Run: headless pygame with SDL's dummy video driver; simulated clock (each Clock.tick advances the game by its frame time, no real sleeping); random seed 0; keys injected as events and as key.get_pressed() state; mouse plan: one left click at the window centre at the start of phase 2, then a move to the lower-right quarter at the start of phase 3.
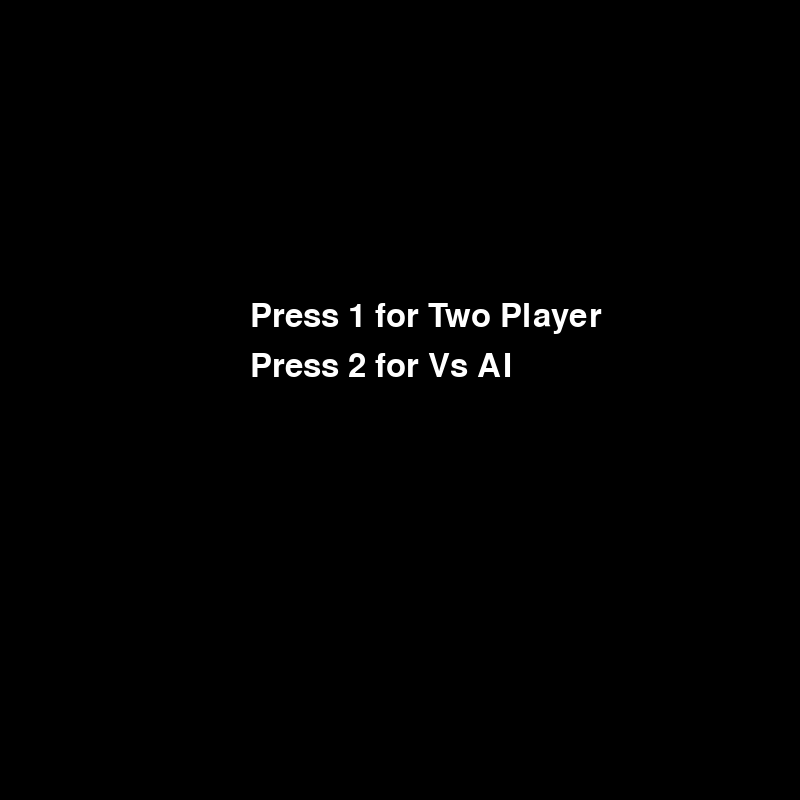
Frame 1 of 4 · flips 1–60 · no input
Frame 2 of 4 · flips 61–180 · clicked the window centre · tapped SPACE, RETURN · held RIGHT (→), D · screen unchanged from frame 1, image omitted
Frame 3 of 4 · flips 181–300 · moved the mouse to the lower-right quarter · held DOWN (↓), S · screen unchanged from frame 2, image omitted
Frame 4 of 4 · flips 301–420 · held LEFT (←), A, UP (↑), W · screen unchanged from frame 3, image omitted

The pygame program that drew these frames:

import pygame
import sys
import math
import random

# Initialize Pygame
pygame.init()

# Constants
WIDTH, HEIGHT = 800, 800
SQUARE_SIZE = WIDTH // 8
WHITE = (255, 255, 255)
BLACK = (0, 0, 0)
LIGHT_BROWN = (240, 217, 181)
DARK_BROWN = (181, 136, 99)

# Piece classes
class Piece:
    def __init__(self, color, type, image=None):
        self.color = color
        self.type = type
        self.image = image
        self.has_moved = False  # for castling and pawn double move

# Board setup
board = [[None for _ in range(8)] for _ in range(8)]

# Initialize pieces
def init_board():
    # Pawns
    for i in range(8):
        board[1][i] = Piece('black', 'pawn')
        board[6][i] = Piece('white', 'pawn')

    # Rooks
    board[0][0] = board[0][7] = Piece('black', 'rook')
    board[7][0] = board[7][7] = Piece('white', 'rook')

    # Knights
    board[0][1] = board[0][6] = Piece('black', 'knight')
    board[7][1] = board[7][6] = Piece('white', 'knight')

    # Bishops
    board[0][2] = board[0][5] = Piece('black', 'bishop')
    board[7][2] = board[7][5] = Piece('white', 'bishop')

    # Queens
    board[0][3] = Piece('black', 'queen')
    board[7][3] = Piece('white', 'queen')

    # Kings
    board[0][4] = Piece('black', 'king')
    board[7][4] = Piece('white', 'king')

init_board()

# Draw board
def draw_board(screen):
    for row in range(8):
        for col in range(8):
            color = LIGHT_BROWN if (row + col) % 2 == 0 else DARK_BROWN
            pygame.draw.rect(screen, color, (col * SQUARE_SIZE, row * SQUARE_SIZE, SQUARE_SIZE, SQUARE_SIZE))

# Draw pieces
def draw_pieces(screen):
    for row in range(8):
        for col in range(8):
            piece = board[row][col]
            if piece:
                draw_piece(screen, row, col, piece)

def draw_piece(screen, row, col, piece):
    x = col * SQUARE_SIZE + SQUARE_SIZE // 2
    y = row * SQUARE_SIZE + SQUARE_SIZE // 2
    color = WHITE if piece.color == 'white' else BLACK
    size = SQUARE_SIZE // 3
    if piece.type == 'pawn':
        # Pawn base
        pygame.draw.circle(screen, color, (x, y + size // 4), size // 3)
        # Pawn body
        pygame.draw.rect(screen, color, (x - size // 6, y - size // 2, size // 3, size // 2))
        # Pawn head
        pygame.draw.circle(screen, color, (x, y - size // 3), size // 4)
    elif piece.type == 'rook':
        # Base
        pygame.draw.rect(screen, color, (x - size // 2, y + size // 4, size, size // 4))
        # Tower
        pygame.draw.rect(screen, color, (x - size // 3, y - size // 2, size // 3 * 2, size // 2))
        # Battlements
        for i in range(3):
            pygame.draw.rect(screen, color, (x - size // 2 + i * size // 3, y - size // 2, size // 6, size // 6))
    elif piece.type == 'bishop':
        # Base
        pygame.draw.circle(screen, color, (x, y + size // 4), size // 4)
        # Body
        pygame.draw.polygon(screen, color, [(x, y - size // 2), (x - size // 4, y), (x + size // 4, y)])
        # Head (mitre)
        pygame.draw.polygon(screen, color, [(x, y - size // 2), (x - size // 6, y - size), (x + size // 6, y - size)])
    elif piece.type == 'knight':
        # Body
        pygame.draw.ellipse(screen, color, (x - size // 2, y - size // 4, size, size // 2))
        # Head
        pygame.draw.circle(screen, color, (x + size // 4, y - size // 2), size // 4)
        # Mane
        pygame.draw.polygon(screen, color, [(x - size // 2, y - size // 4), (x - size // 3, y - size), (x, y - size // 2)])
    elif piece.type == 'queen':
        # Base
        pygame.draw.circle(screen, color, (x, y + size // 4), size // 4)
        # Body
        pygame.draw.rect(screen, color, (x - size // 4, y - size // 3, size // 2, size // 3))
        # Crown
        for i in range(6):
            angle = i * 60
            px = x + int(size // 3 * math.cos(math.radians(angle)))
            py = y - size // 2 + int(size // 6 * math.sin(math.radians(angle)))
            pygame.draw.circle(screen, color, (px, py), size // 12)
    elif piece.type == 'king':
        # Base
        pygame.draw.circle(screen, color, (x, y + size // 4), size // 4)
        # Body
        pygame.draw.rect(screen, color, (x - size // 4, y - size // 3, size // 2, size // 3))
        # Crown
        pygame.draw.polygon(screen, color, [(x - size // 3, y - size // 2), (x - size // 6, y - size), (x, y - size // 2), (x + size // 6, y - size), (x + size // 3, y - size // 2)])
        # Cross on crown
        pygame.draw.rect(screen, color, (x - size // 12, y - size - size // 6, size // 6, size // 3))
        pygame.draw.rect(screen, color, (x - size // 6, y - size - size // 12, size // 3, size // 6))

def is_path_clear(start_row, start_col, end_row, end_col):
    dr = 1 if end_row > start_row else -1 if end_row < start_row else 0
    dc = 1 if end_col > start_col else -1 if end_col < start_col else 0
    r, c = start_row + dr, start_col + dc
    while r != end_row or c != end_col:
        if board[r][c]:
            return False
        r += dr
        c += dc
    return True

def is_valid_move(piece, start_row, start_col, end_row, end_col):
    if board[end_row][end_col] and board[end_row][end_col].color == piece.color:
        return False
    pr, pc = start_row, start_col
    er, ec = end_row, end_col
    dr, dc = er - pr, ec - pc
    if piece.type == 'pawn':
        direction = -1 if piece.color == 'white' else 1
        if dc == 0:
            if dr == direction and not board[er][ec]:
                return True
            if dr == 2 * direction and pr == (6 if piece.color == 'white' else 1) and not board[er][ec] and not board[pr + direction][pc]:
                return True
        elif abs(dc) == 1 and dr == direction and board[er][ec] and board[er][ec].color != piece.color:
            return True
    elif piece.type == 'rook':
        if dr == 0 or dc == 0:
            return is_path_clear(pr, pc, er, ec)
    elif piece.type == 'bishop':
        if abs(dr) == abs(dc):
            return is_path_clear(pr, pc, er, ec)
    elif piece.type == 'queen':
        if dr == 0 or dc == 0 or abs(dr) == abs(dc):
            return is_path_clear(pr, pc, er, ec)
    elif piece.type == 'knight':
        if (abs(dr), abs(dc)) in [(1,2), (2,1)]:
            return True
    elif piece.type == 'king':
        if max(abs(dr), abs(dc)) == 1:
            return True
    return False

def is_in_check(color):
    king_pos = None
    for r in range(8):
        for c in range(8):
            if board[r][c] and board[r][c].type == 'king' and board[r][c].color == color:
                king_pos = (r, c)
                break
    if not king_pos:
        return False
    kr, kc = king_pos
    for r in range(8):
        for c in range(8):
            piece = board[r][c]
            if piece and piece.color != color and is_valid_move(piece, r, c, kr, kc):
                return True
    return False

def make_move(start_row, start_col, end_row, end_col):
    piece = board[start_row][start_col]
    # Temp move
    captured = board[end_row][end_col]
    board[end_row][end_col] = piece
    board[start_row][start_col] = None
    piece.has_moved = True
    if is_in_check(piece.color):
        # Revert
        board[start_row][start_col] = piece
        board[end_row][end_col] = captured
        piece.has_moved = False
        return False
    return True

def get_legal_moves(color):
    moves = []
    for r in range(8):
        for c in range(8):
            piece = board[r][c]
            if piece and piece.color == color:
                for er in range(8):
                    for ec in range(8):
                        if is_valid_move(piece, r, c, er, ec):
                            # Simulate move
                            captured = board[er][ec]
                            board[er][ec] = piece
                            board[r][c] = None
                            if not is_in_check(color):
                                moves.append((r, c, er, ec))
                            # Revert
                            board[r][c] = piece
                            board[er][ec] = captured
    return moves

def evaluate_board():
    values = {'pawn': 1, 'knight': 3, 'bishop': 3, 'rook': 5, 'queen': 9, 'king': 0}
    score = 0
    for r in range(8):
        for c in range(8):
            p = board[r][c]
            if p:
                val = values[p.type]
                if p.color == 'white':
                    score += val
                else:
                    score -= val
    return score

def ai_move(color, level):
    moves = get_legal_moves(color)
    if not moves:
        return None
    if level == 'easy':
        return random.choice(moves)
    else:
        best_move = None
        best_score = -999 if color == 'white' else 999
        for move in moves:
            sr, sc, er, ec = move
            captured = board[er][ec]
            board[er][ec] = board[sr][sc]
            board[sr][sc] = None
            score = evaluate_board()
            board[sr][sc] = board[er][ec]
            board[er][ec] = captured
            if color == 'white':
                if score > best_score:
                    best_score = score
                    best_move = move
            else:
                if score < best_score:
                    best_score = score
                    best_move = move
        return best_move

# Main loop
def main():
    screen = pygame.display.set_mode((WIDTH, HEIGHT))
    pygame.display.set_caption("Chess Game")
    font = pygame.font.SysFont(None, 48)
    clock = pygame.time.Clock()
    selected = None
    current_player = 'white'
    game_mode = None
    level = None

    # Menu
    menu = True
    while menu:
        screen.fill(BLACK)
        text1 = font.render("Press 1 for Two Player", True, WHITE)
        screen.blit(text1, (WIDTH//2 - 150, HEIGHT//2 - 100))
        text2 = font.render("Press 2 for Vs AI", True, WHITE)
        screen.blit(text2, (WIDTH//2 - 150, HEIGHT//2 - 50))
        pygame.display.flip()
        for event in pygame.event.get():
            if event.type == pygame.QUIT:
                pygame.quit()
                sys.exit()
            elif event.type == pygame.KEYDOWN:
                if event.key == pygame.K_1:
                    game_mode = 'two_player'
                    menu = False
                elif event.key == pygame.K_2:
                    game_mode = 'vs_ai'
                    menu = False
                    level_menu = True
                    while level_menu:
                        screen.fill(BLACK)
                        text1 = font.render("Choose level: 1.Easy 2.Medium 3.Hard", True, WHITE)
                        screen.blit(text1, (WIDTH//2 - 200, HEIGHT//2))
                        pygame.display.flip()
                        for event in pygame.event.get():
                            if event.type == pygame.KEYDOWN:
                                if event.key == pygame.K_1:
                                    level = 'easy'
                                    level_menu = False
                                elif event.key == pygame.K_2:
                                    level = 'medium'
                                    level_menu = False
                                elif event.key == pygame.K_3:
                                    level = 'hard'
                                    level_menu = False

    while True:
        if game_mode == 'vs_ai' and current_player == 'black':
            pygame.time.wait(500)
            move = ai_move('black', level)
            if move:
                sr, sc, er, ec = move
                make_move(sr, sc, er, ec)
                current_player = 'white'
            # else game over

        for event in pygame.event.get():
            if event.type == pygame.QUIT:
                pygame.quit()
                sys.exit()
            elif event.type == pygame.MOUSEBUTTONDOWN and current_player == 'white':
                x, y = pygame.mouse.get_pos()
                col = x // SQUARE_SIZE
                row = y // SQUARE_SIZE
                if selected:
                    piece = board[selected[0]][selected[1]]
                    if piece and piece.color == current_player and is_valid_move(piece, selected[0], selected[1], row, col):
                        if make_move(selected[0], selected[1], row, col):
                            current_player = 'black' if current_player == 'white' else 'white'
                    selected = None
                else:
                    if board[row][col] and board[row][col].color == current_player:
                        selected = (row, col)

        screen.fill(WHITE)
        draw_board(screen)
        draw_pieces(screen)
        if selected:
            pygame.draw.rect(screen, (0, 255, 0), (selected[1] * SQUARE_SIZE, selected[0] * SQUARE_SIZE, SQUARE_SIZE, SQUARE_SIZE), 3)
        pygame.display.flip()
        clock.tick(60)

if __name__ == "__main__":
    main()
